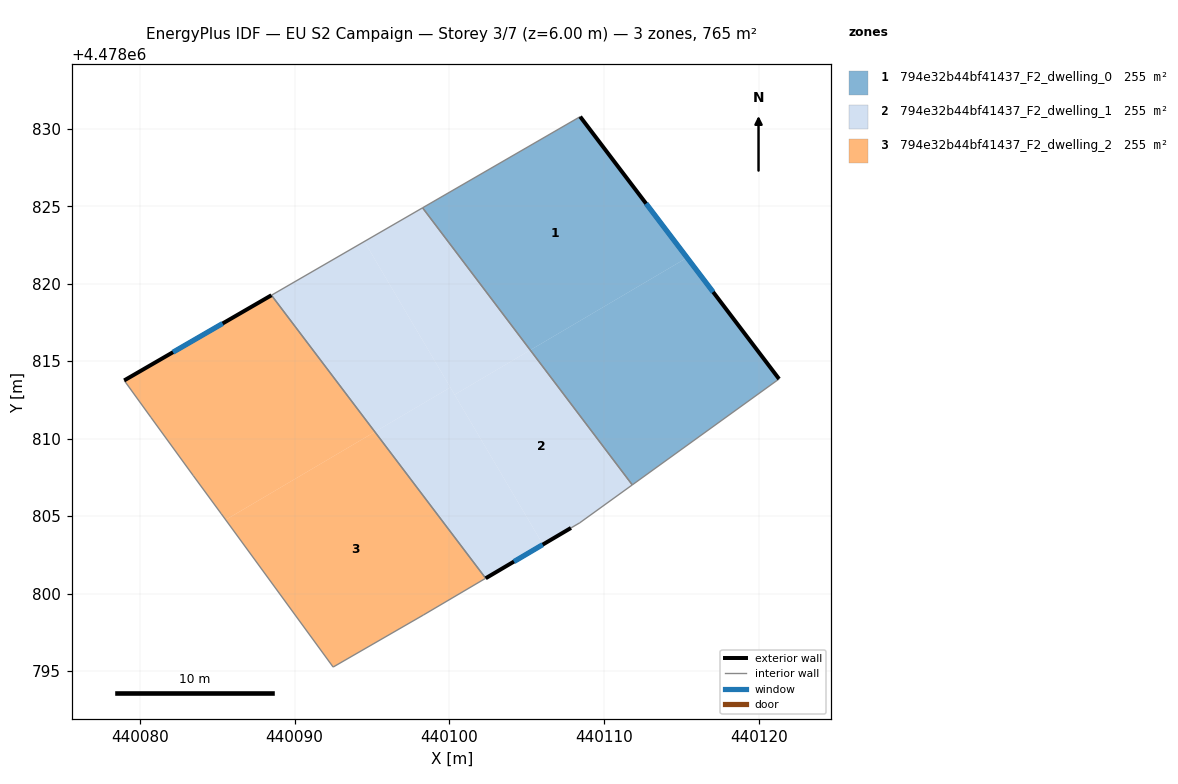
=== STOREY PLAN SPEC (per zone: floor XY polygon, exterior-wall plan segments, windows/doors) ===
zone 1: 794e32b44bf41437_F2_dwelling_0  (254.9 m²)
  floor: (440115.34, 4478821.68) (440108.44, 4478830.78) (440098.26, 4478824.90) (440105.22, 4478815.71)
  floor: (440121.28, 4478813.85) (440115.34, 4478821.68) (440105.22, 4478815.71) (440111.80, 4478807.01)
  exterior wall: (440108.44, 4478830.78) – (440121.28, 4478813.85)  [21.2 m]
    window: (440112.69, 4478825.17) – (440117.02, 4478819.46)  [7.2 m²]
  interior walls: 3
zone 2: 794e32b44bf41437_F2_dwelling_1  (254.9 m²)
  floor: (440108.41, 4478804.56) (440111.80, 4478807.01) (440105.22, 4478815.71) (440100.33, 4478812.84) (440106.03, 4478803.17) (440107.84, 4478804.23)
  floor: (440100.05, 4478813.31) (440094.50, 4478822.72) (440088.51, 4478819.25) (440095.18, 4478810.44)
  floor: (440105.22, 4478815.71) (440098.26, 4478824.90) (440094.50, 4478822.72) (440100.33, 4478812.84)
  floor: (440106.03, 4478803.17) (440100.05, 4478813.31) (440095.18, 4478810.44) (440102.34, 4478800.99)
  exterior wall: (440107.84, 4478804.23) – (440102.34, 4478800.99)  [6.4 m]
    window: (440106.02, 4478803.16) – (440104.16, 4478802.06)  [2.2 m²]
  interior walls: 5
zone 3: 794e32b44bf41437_F2_dwelling_2  (254.9 m²)
  floor: (440095.18, 4478810.44) (440088.51, 4478819.25) (440079.00, 4478813.76) (440080.73, 4478811.37) (440083.46, 4478807.62) (440085.27, 4478805.15) (440085.55, 4478804.76)
  floor: (440098.32, 4478798.62) (440102.34, 4478800.99) (440095.18, 4478810.44) (440085.55, 4478804.76) (440092.49, 4478795.25)
  exterior wall: (440079.00, 4478813.76) – (440088.51, 4478819.25)  [11.0 m]
    window: (440082.15, 4478815.58) – (440085.36, 4478817.43)  [3.7 m²]
  interior walls: 7

=== DERIVED (storey summary) ===
Building: EU S2 Campaign
Storey: 3 of 7  (floor level z = 6.00 m)
Storey gross floor area: 764.7 m²
Zones on this storey: 3
  - 794e32b44bf41437_F2_dwelling_0: floor 254.9 m²; exterior wall 21.2 m (63.7 m²); 1 window(s) 7.2 m²; WWR 11.4%
  - 794e32b44bf41437_F2_dwelling_1: floor 254.9 m²; exterior wall 6.4 m (19.2 m²); 1 window(s) 2.2 m²; WWR 11.4%
  - 794e32b44bf41437_F2_dwelling_2: floor 254.9 m²; exterior wall 11.0 m (32.9 m²); 1 window(s) 3.7 m²; WWR 11.4%
Zone adjacency (shared interzone walls):
  - 794e32b44bf41437_F2_dwelling_0 ↔ 794e32b44bf41437_F2_dwelling_1
  - 794e32b44bf41437_F2_dwelling_1 ↔ 794e32b44bf41437_F2_dwelling_2